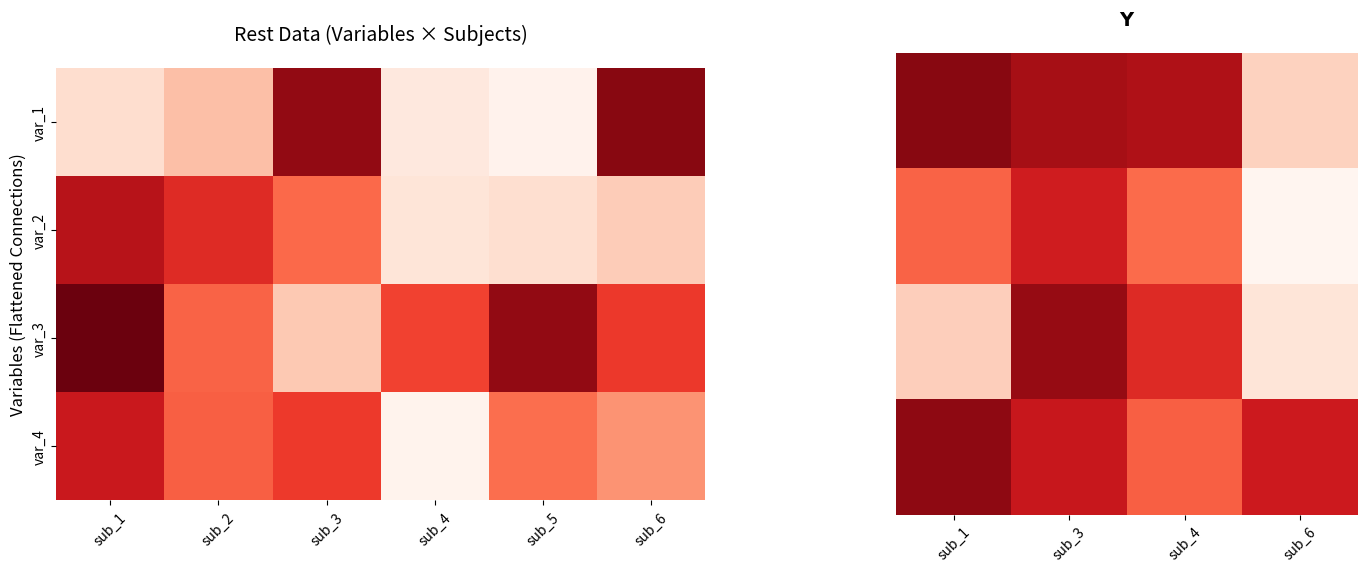

Here is the Python script that generated this plot:
import numpy as np
import matplotlib.pyplot as plt
import seaborn as sns
from matplotlib import gridspec


def generate_triple_fc_heatmap(n_variables, sub_labels_1, sub_labels_2,
                               title_label_1, title_label_2,
                               seed=None, save_path=None):
    """
    Generate three side-by-side heatmaps: two original matrices and their difference.

    Parameters:
    - n_variables: Number of variables/connections (rows)
    - sub_labels_1: Subject labels for first heatmap
    - sub_labels_2: Subject labels for second heatmap
    - title_label_1: Title for first heatmap
    - title_label_2: Title for second heatmap
    - title_label_3: Title for third heatmap (difference)
    - seed: Random seed for reproducibility
    - save_path: Path to save the figure (optional)
    """

    n_subjects_1 = len(sub_labels_1)
    n_subjects_2 = len(sub_labels_2)

    if seed is not None:
        np.random.seed(seed)

    # Generate random group-level data matrices
    group_matrix_1 = np.random.randn(n_variables, n_subjects_1)
    group_matrix_2 = np.random.randn(n_variables, n_subjects_2)

    # Normalize to reasonable range [-1, 1]
    fc_matrix_1 = np.tanh(group_matrix_1)
    fc_matrix_2 = np.tanh(group_matrix_2)

    # Create labels
    var_labels = [f'var_{i + 1}' for i in range(n_variables)]
    sub_labels_1_formatted = [f'sub_{x}' for x in sub_labels_1]
    sub_labels_2_formatted = [f'sub_{x}' for x in sub_labels_2]

    # Create figure with three subplots - third one narrower
    fig = plt.figure(figsize=(18, max(6, n_variables * 0.15)))
    gs = gridspec.GridSpec(1, 2, width_ratios=[3, 3], wspace=0.15)

    ax1 = fig.add_subplot(gs[0])
    ax2 = fig.add_subplot(gs[1])

    # First heatmap (no colorbar)
    sns.heatmap(fc_matrix_1,
                cmap='Reds',
                center=0,
                square=False,
                cbar=False,
                cbar_kws={'label': 'Data Values'},
                vmin=-1, vmax=1,
                xticklabels=sub_labels_1_formatted,
                yticklabels=var_labels,
                ax=ax1)

    ax1.set_title(title_label_1, fontsize=14, pad=20)
    ax1.set_ylabel('Variables (Flattened Connections)', fontsize=12)
    ax1.tick_params(axis='x', rotation=45)
    ax1.set_aspect('equal', adjustable='box')

    # Second heatmap (with colorbar)
    sns.heatmap(fc_matrix_2,
                cmap='Reds',
                center=0,
                square=False,
                cbar=False,
                vmin=-1, vmax=1,
                xticklabels=sub_labels_2_formatted,
                yticklabels=False,
                ax=ax2)

    ax2.set_title(title_label_2, fontsize=14, pad=20)
    ax2.set_ylabel('', fontsize=12)
    ax2.tick_params(axis='x', rotation=45)
    ax2.set_aspect('equal', adjustable='box')

    plt.tight_layout()

    if save_path:
        plt.savefig(save_path, dpi=300, bbox_inches='tight')
        print(f"Triple heatmap saved to: {save_path}")

    plt.show()

    return fc_matrix_1, fc_matrix_2


# Example usage
if __name__ == "__main__":
    # Task vs Rest comparison with difference
    fc_data_1, fc_data_2 = generate_triple_fc_heatmap(
        n_variables=4,
        sub_labels_1=[1, 2, 3, 4, 5, 6],
        sub_labels_2=[1, 3, 4, 6],
        title_label_1='Rest Data (Variables × Subjects)',
        title_label_2=r'$\mathbf{Y}$',
        seed=60
    )
